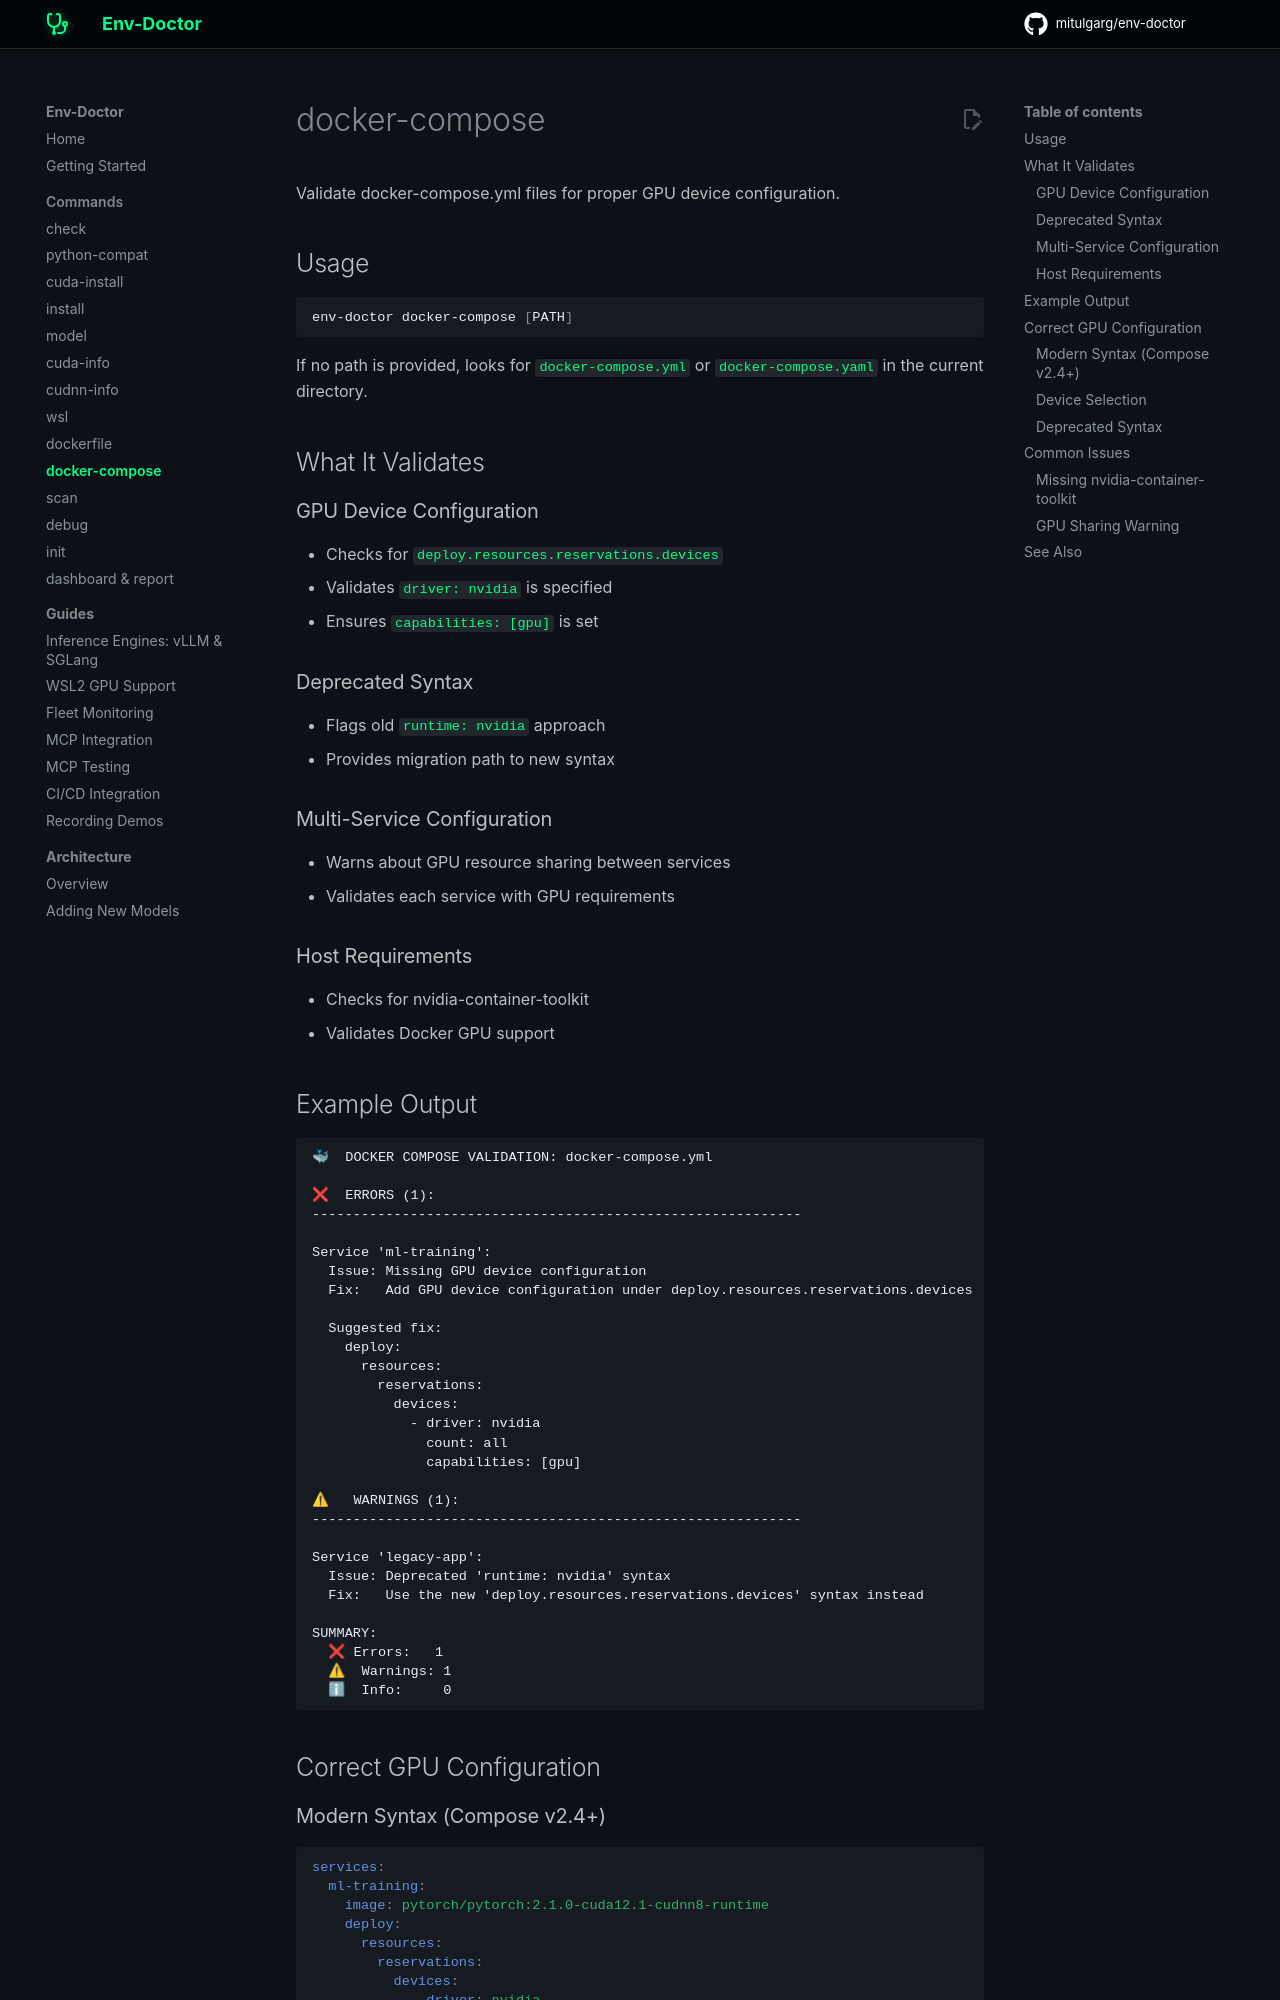

repository: mitulgarg/env-doctor · page: commands/docker-compose/index.html · generator: mkdocs

# docker-compose

Validate docker-compose.yml files for proper GPU device configuration.

## Usage

```bash
env-doctor docker-compose [PATH]
```

If no path is provided, looks for `docker-compose.yml` or `docker-compose.yaml` in the current directory.

## What It Validates

### GPU Device Configuration

- Checks for `deploy.resources.reservations.devices`
- Validates `driver: nvidia` is specified
- Ensures `capabilities: [gpu]` is set

### Deprecated Syntax

- Flags old `runtime: nvidia` approach
- Provides migration path to new syntax

### Multi-Service Configuration

- Warns about GPU resource sharing between services
- Validates each service with GPU requirements

### Host Requirements

- Checks for nvidia-container-toolkit
- Validates Docker GPU support

## Example Output

```
🐳  DOCKER COMPOSE VALIDATION: docker-compose.yml

❌  ERRORS (1):
------------------------------------------------------------

Service 'ml-training':
  Issue: Missing GPU device configuration
  Fix:   Add GPU device configuration under deploy.resources.reservations.devices

  Suggested fix:
    deploy:
      resources:
        reservations:
          devices:
            - driver: nvidia
              count: all
              capabilities: [gpu]

⚠   WARNINGS (1):
------------------------------------------------------------

Service 'legacy-app':
  Issue: Deprecated 'runtime: nvidia' syntax
  Fix:   Use the new 'deploy.resources.reservations.devices' syntax instead

SUMMARY:
  ❌ Errors:   1
  ⚠  Warnings: 1
  ℹ  Info:     0
```

## Correct GPU Configuration
